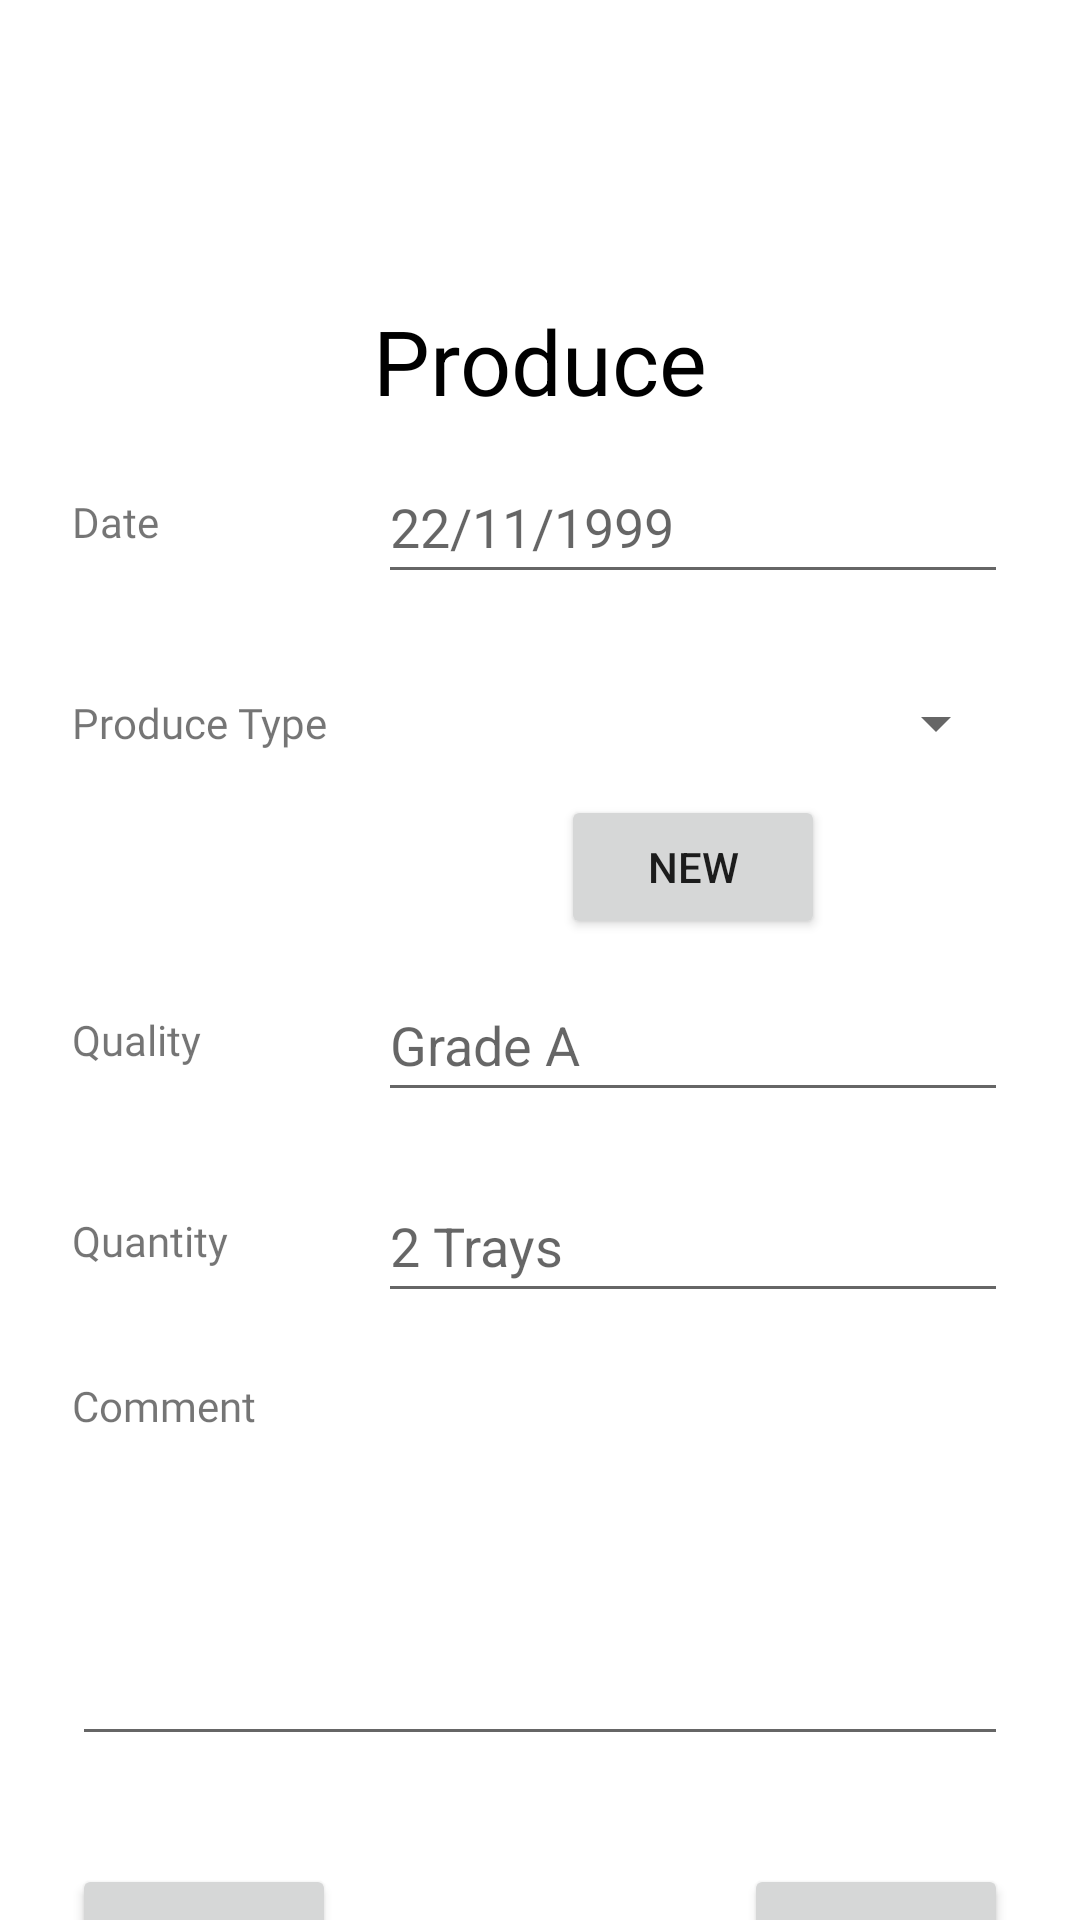

Android layout source for this screen:
<!-- AndroidManifest.xml: application theme Theme.Arks -->
<!-- res/layout/fragment_produce_details.xml -->
<?xml version="1.0" encoding="utf-8"?>
<layout xmlns:android="http://schemas.android.com/apk/res/android"
    xmlns:tools="http://schemas.android.com/tools"
    xmlns:app="http://schemas.android.com/apk/res-auto">


    <androidx.constraintlayout.widget.ConstraintLayout
        android:layout_width="match_parent"
        android:layout_height="match_parent"
        tools:context=".ui.produce.fragments.produce_details">


        <ImageView
            android:id="@+id/imageView2"
            android:layout_width="0dp"
            android:layout_height="100dp"
            android:src="@drawable/ic_tractor"
            app:layout_constraintEnd_toEndOf="parent"
            app:layout_constraintHorizontal_bias="0.5"
            app:layout_constraintStart_toStartOf="parent"
            app:layout_constraintTop_toTopOf="parent"

            />


        <androidx.constraintlayout.widget.ConstraintLayout
            android:id="@+id/second_part"
            android:layout_width="0dp"
            android:layout_height="0dp"
            app:layout_constraintBottom_toBottomOf="parent"
            app:layout_constraintEnd_toEndOf="parent"
            app:layout_constraintHorizontal_bias="0.5"
            app:layout_constraintStart_toStartOf="parent"
            app:layout_constraintTop_toBottomOf="@+id/imageView2">

            <TextView
                android:id="@+id/lbl_title"
                android:layout_width="wrap_content"
                android:layout_height="wrap_content"
                android:text="Produce"
                android:textColor="@color/black"
                android:textSize="30sp"
                app:layout_constraintEnd_toEndOf="parent"
                app:layout_constraintStart_toStartOf="parent"
                app:layout_constraintTop_toTopOf="parent" />

            <TextView
                android:id="@+id/lbl_quality"
                android:layout_width="wrap_content"
                android:layout_height="wrap_content"
                android:layout_marginTop="24dp"
                android:fontFamily="@font/roboto_medium"
                android:text="Quality"
                app:layout_constraintStart_toStartOf="@+id/lbl_type"
                app:layout_constraintTop_toBottomOf="@+id/btn_add_prod_type" />

            <TextView
                android:id="@+id/lbl_date"
                android:layout_width="wrap_content"
                android:layout_height="wrap_content"
                android:layout_marginStart="24dp"
                android:layout_marginTop="24dp"
                android:fontFamily="@font/roboto_medium"
                android:text="Date"
                app:layout_constraintStart_toStartOf="parent"
                app:layout_constraintTop_toBottomOf="@+id/lbl_title" />

            <EditText
                android:id="@+id/edit_date"
                android:layout_width="wrap_content"
                android:layout_height="wrap_content"
                android:layout_marginEnd="24dp"
                android:ems="10"
                android:hint="22/11/1999"
                android:inputType="none"
                android:minHeight="48dp"
                app:layout_constraintBottom_toBottomOf="@+id/lbl_date"
                app:layout_constraintEnd_toEndOf="parent"
                app:layout_constraintTop_toTopOf="@+id/lbl_date" />

            <Spinner
                android:id="@+id/spinner_type"
                android:layout_width="0dp"
                android:layout_height="48dp"
                android:ems="10"
                android:hint="Eggs"
                android:inputType="textPersonName"
                android:minHeight="48dp"
                app:layout_constraintBottom_toBottomOf="@+id/lbl_type"
                app:layout_constraintEnd_toEndOf="@+id/edit_date"
                app:layout_constraintStart_toStartOf="@+id/edit_date"
                app:layout_constraintTop_toTopOf="@+id/lbl_type" />

            <TextView
                android:id="@+id/lbl_type"
                android:layout_width="wrap_content"
                android:layout_height="wrap_content"
                android:layout_marginTop="48dp"
                android:fontFamily="@font/roboto_medium"
                android:text="Produce Type"
                app:layout_constraintStart_toStartOf="@+id/lbl_date"
                app:layout_constraintTop_toBottomOf="@+id/lbl_date" />

            <EditText
                android:id="@+id/edit_quality"
                android:layout_width="wrap_content"
                android:layout_height="wrap_content"
                android:ems="10"
                android:minHeight="48dp"
                android:hint="Grade A"
                android:inputType="textPersonName"
                app:layout_constraintBottom_toBottomOf="@+id/lbl_quality"
                app:layout_constraintEnd_toEndOf="@+id/spinner_type"
                app:layout_constraintStart_toStartOf="@+id/spinner_type"
                app:layout_constraintTop_toTopOf="@+id/lbl_quality" />

            <TextView
                android:id="@+id/lbl_quantity"
                android:layout_width="wrap_content"
                android:layout_height="wrap_content"
                android:layout_marginTop="48dp"
                android:fontFamily="@font/roboto_medium"
                android:text="Quantity"
                app:layout_constraintStart_toStartOf="@+id/lbl_quality"
                app:layout_constraintTop_toBottomOf="@+id/lbl_quality" />

            <EditText
                android:id="@+id/quantity"
                android:layout_width="wrap_content"
                android:layout_height="wrap_content"
                android:ems="10"
                android:minHeight="48dp"
                android:hint="2 Trays"
                android:inputType="textPersonName"
                app:layout_constraintBottom_toBottomOf="@+id/lbl_quantity"
                app:layout_constraintEnd_toEndOf="@+id/edit_quality"
                app:layout_constraintStart_toStartOf="@+id/edit_quality"
                app:layout_constraintTop_toTopOf="@+id/lbl_quantity" />

            <EditText
                android:id="@+id/edit_comment"
                android:layout_width="0dp"
                android:layout_height="wrap_content"
                android:ems="10"
                android:layout_marginTop="24dp"
                android:gravity="start|top"
                android:inputType="textMultiLine"
                android:lines="3"
                android:maxLines="3"
                app:layout_constraintEnd_toEndOf="@+id/quantity"
                app:layout_constraintStart_toStartOf="@+id/lbl_comment"
                app:layout_constraintTop_toBottomOf="@+id/lbl_comment" />

            <TextView
                android:id="@+id/lbl_comment"
                android:layout_width="wrap_content"
                android:layout_height="wrap_content"
                android:layout_marginTop="36dp"
                android:fontFamily="@font/roboto_medium"
                android:text="@string/comment"
                app:layout_constraintStart_toStartOf="@+id/lbl_quantity"
                app:layout_constraintTop_toBottomOf="@+id/lbl_quantity" />

            <Button
                android:id="@+id/btn_save"
                android:layout_width="wrap_content"
                android:layout_height="wrap_content"
                android:text="@string/save"
                android:textAllCaps="false"
                app:layout_constraintEnd_toEndOf="@+id/edit_comment"
                app:layout_constraintTop_toTopOf="@+id/btn_discard" />

            <Button
                android:id="@+id/btn_discard"
                android:layout_width="wrap_content"
                android:layout_height="wrap_content"
                android:text="@string/discard"
                android:layout_marginTop="36dp"
                android:textAllCaps="false"
                app:layout_constraintStart_toStartOf="@+id/edit_comment"
                app:layout_constraintTop_toBottomOf="@+id/edit_comment" />

            <Button
                android:id="@+id/btn_add_prod_type"
                android:layout_width="wrap_content"
                android:layout_height="wrap_content"
                android:text="New"
                app:layout_constraintEnd_toEndOf="@+id/spinner_type"
                app:layout_constraintStart_toStartOf="@+id/spinner_type"
                app:layout_constraintTop_toBottomOf="@+id/spinner_type" />

        </androidx.constraintlayout.widget.ConstraintLayout>

    </androidx.constraintlayout.widget.ConstraintLayout>


</layout>
<!-- resources referenced by this layout -->
<resources>
  <color name="black">#FF000000</color>
  <string name="comment">Comment</string>
  <string name="discard">Discard</string>
  <string name="save">Save</string>
  <style name="Theme.Arks" parent="Theme.MaterialComponents.Light.NoActionBar">
          
          <item name="colorPrimary">@color/purple_500</item>
          <item name="colorPrimaryVariant">@color/purple_700</item>
          <item name="colorOnPrimary">@color/white</item>
          
          <item name="colorSecondary">@color/teal_200</item>
          <item name="colorSecondaryVariant">@color/teal_700</item>
          <item name="colorOnSecondary">@color/black</item>
          
          <item name="android:statusBarColor" tools:targetApi="l">?attr/colorPrimaryVariant</item>
          
  
  
  
      </style>
  <color name="purple_500">#FF6200EE</color>
  <color name="purple_700">#FF3700B3</color>
  <color name="white">#FFFFFFFF</color>
  <color name="teal_200">#FF03DAC5</color>
  <color name="teal_700">#FF018786</color>
</resources>
